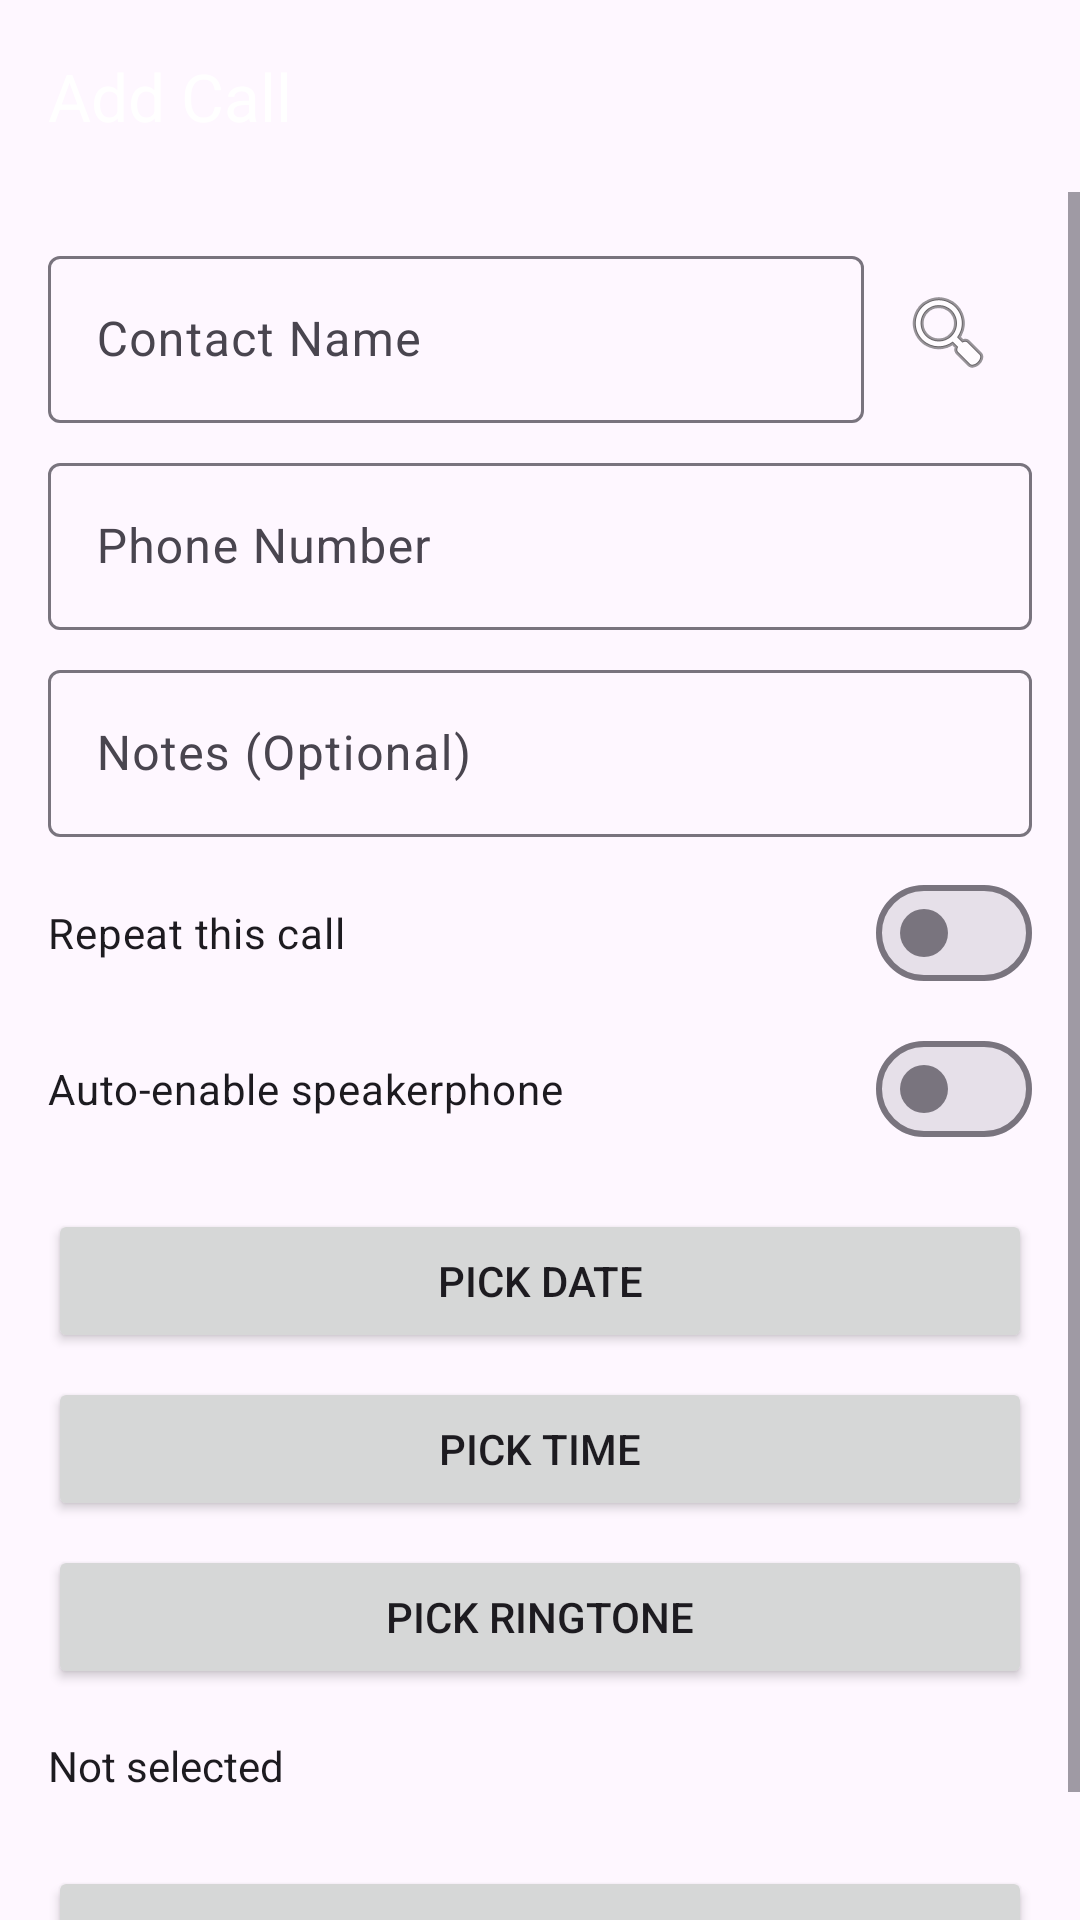

Write the Android layout XML for this screen, with the resource values it uses.
<!-- AndroidManifest.xml: application theme Theme.Call_Helper -->
<!-- res/layout/activity_add_call.xml -->
<?xml version="1.0" encoding="utf-8"?>
<LinearLayout xmlns:android="http://schemas.android.com/apk/res/android"
    xmlns:app="http://schemas.android.com/apk/res-auto"
    android:layout_width="match_parent"
    android:layout_height="match_parent"
    android:orientation="vertical">

    <com.google.android.material.appbar.AppBarLayout
        android:layout_width="match_parent"
        android:layout_height="wrap_content">

        <com.google.android.material.appbar.MaterialToolbar
            android:id="@+id/toolbar"
            android:layout_width="match_parent"
            android:layout_height="?attr/actionBarSize"
            app:title="@string/add_call"
            app:titleTextColor="@android:color/white" />

    </com.google.android.material.appbar.AppBarLayout>

    <ScrollView
        android:layout_width="match_parent"
        android:layout_height="match_parent">

        <LinearLayout
            android:layout_width="match_parent"
            android:layout_height="wrap_content"
            android:orientation="vertical"
            android:padding="16dp"
            android:background="?android:attr/windowBackground">

            <LinearLayout
                android:layout_width="match_parent"
                android:layout_height="wrap_content"
                android:orientation="horizontal">

                <com.google.android.material.textfield.TextInputLayout
                    android:layout_width="0dp"
                    android:layout_height="wrap_content"
                    android:layout_weight="1"
                    android:hint="@string/contact_name">

                    <com.google.android.material.textfield.TextInputEditText
                        android:id="@+id/etContactName"
                        android:layout_width="match_parent"
                        android:layout_height="wrap_content" />
                </com.google.android.material.textfield.TextInputLayout>

                <ImageButton
                    android:id="@+id/btnPickContact"
                    android:layout_width="wrap_content"
                    android:layout_height="match_parent"
                    android:background="?attr/selectableItemBackground"
                    android:contentDescription="@string/pick_contact"
                    android:padding="12dp"
                    android:src="@android:drawable/ic_menu_search" />
            </LinearLayout>

            <com.google.android.material.textfield.TextInputLayout
                android:layout_width="match_parent"
                android:layout_height="wrap_content"
                android:layout_marginTop="8dp"
                android:hint="@string/phone_number">

                <com.google.android.material.textfield.TextInputEditText
                    android:id="@+id/etPhoneNumber"
                    android:layout_width="match_parent"
                    android:layout_height="wrap_content"
                    android:inputType="phone" />
            </com.google.android.material.textfield.TextInputLayout>

            <com.google.android.material.textfield.TextInputLayout
                android:layout_width="match_parent"
                android:layout_height="wrap_content"
                android:layout_marginTop="8dp"
                android:hint="@string/notes">

                <com.google.android.material.textfield.TextInputEditText
                    android:id="@+id/etNotes"
                    android:layout_width="match_parent"
                    android:layout_height="wrap_content"
                    android:inputType="textMultiLine" />
            </com.google.android.material.textfield.TextInputLayout>

            <com.google.android.material.materialswitch.MaterialSwitch
                android:id="@+id/switchRecurring"
                android:layout_width="match_parent"
                android:layout_height="wrap_content"
                android:layout_marginTop="8dp"
                android:text="@string/recurring"
                android:textColor="?attr/colorOnSurface" />

            <com.google.android.material.materialswitch.MaterialSwitch
                android:id="@+id/switchSpeakerphone"
                android:layout_width="match_parent"
                android:layout_height="wrap_content"
                android:layout_marginTop="4dp"
                android:text="@string/speakerphone"
                android:textColor="?attr/colorOnSurface" />

            <Button
                android:id="@+id/btnPickDate"
                android:layout_width="match_parent"
                android:layout_height="wrap_content"
                android:layout_marginTop="16dp"
                android:text="@string/pick_date" />

            <Button
                android:id="@+id/btnPickTime"
                android:layout_width="match_parent"
                android:layout_height="wrap_content"
                android:layout_marginTop="8dp"
                android:text="@string/pick_time" />

            <Button
                android:id="@+id/btnPickRingtone"
                android:layout_width="match_parent"
                android:layout_height="wrap_content"
                android:layout_marginTop="8dp"
                android:text="@string/pick_ringtone" />

            <TextView
                android:id="@+id/tvSelectedDateTime"
                android:layout_width="wrap_content"
                android:layout_height="wrap_content"
                android:layout_marginTop="16dp"
                android:text="@string/not_selected"
                android:textColor="?attr/colorOnSurface" />

            <Button
                android:id="@+id/btnSave"
                android:layout_width="match_parent"
                android:layout_height="wrap_content"
                android:layout_marginTop="24dp"
                android:text="@string/save_call_schedule" />

        </LinearLayout>
    </ScrollView>
</LinearLayout>
<!-- resources referenced by this layout -->
<resources>
  <string name="add_call">Add Call</string>
  <string name="contact_name">Contact Name</string>
  <string name="not_selected">Not selected</string>
  <string name="notes">Notes (Optional)</string>
  <string name="phone_number">Phone Number</string>
  <string name="pick_contact">Pick Contact</string>
  <string name="pick_date">Pick Date</string>
  <string name="pick_ringtone">Pick Ringtone</string>
  <string name="pick_time">Pick Time</string>
  <string name="recurring">Repeat this call</string>
  <string name="save_call_schedule">Save Call Schedule</string>
  <string name="speakerphone">Auto-enable speakerphone</string>
  <style name="Theme.Call_Helper" parent="Base.Theme.Call_Helper" />
  <style name="Base.Theme.Call_Helper" parent="Theme.Material3.DayNight.NoActionBar">
          
          
      </style>
</resources>
